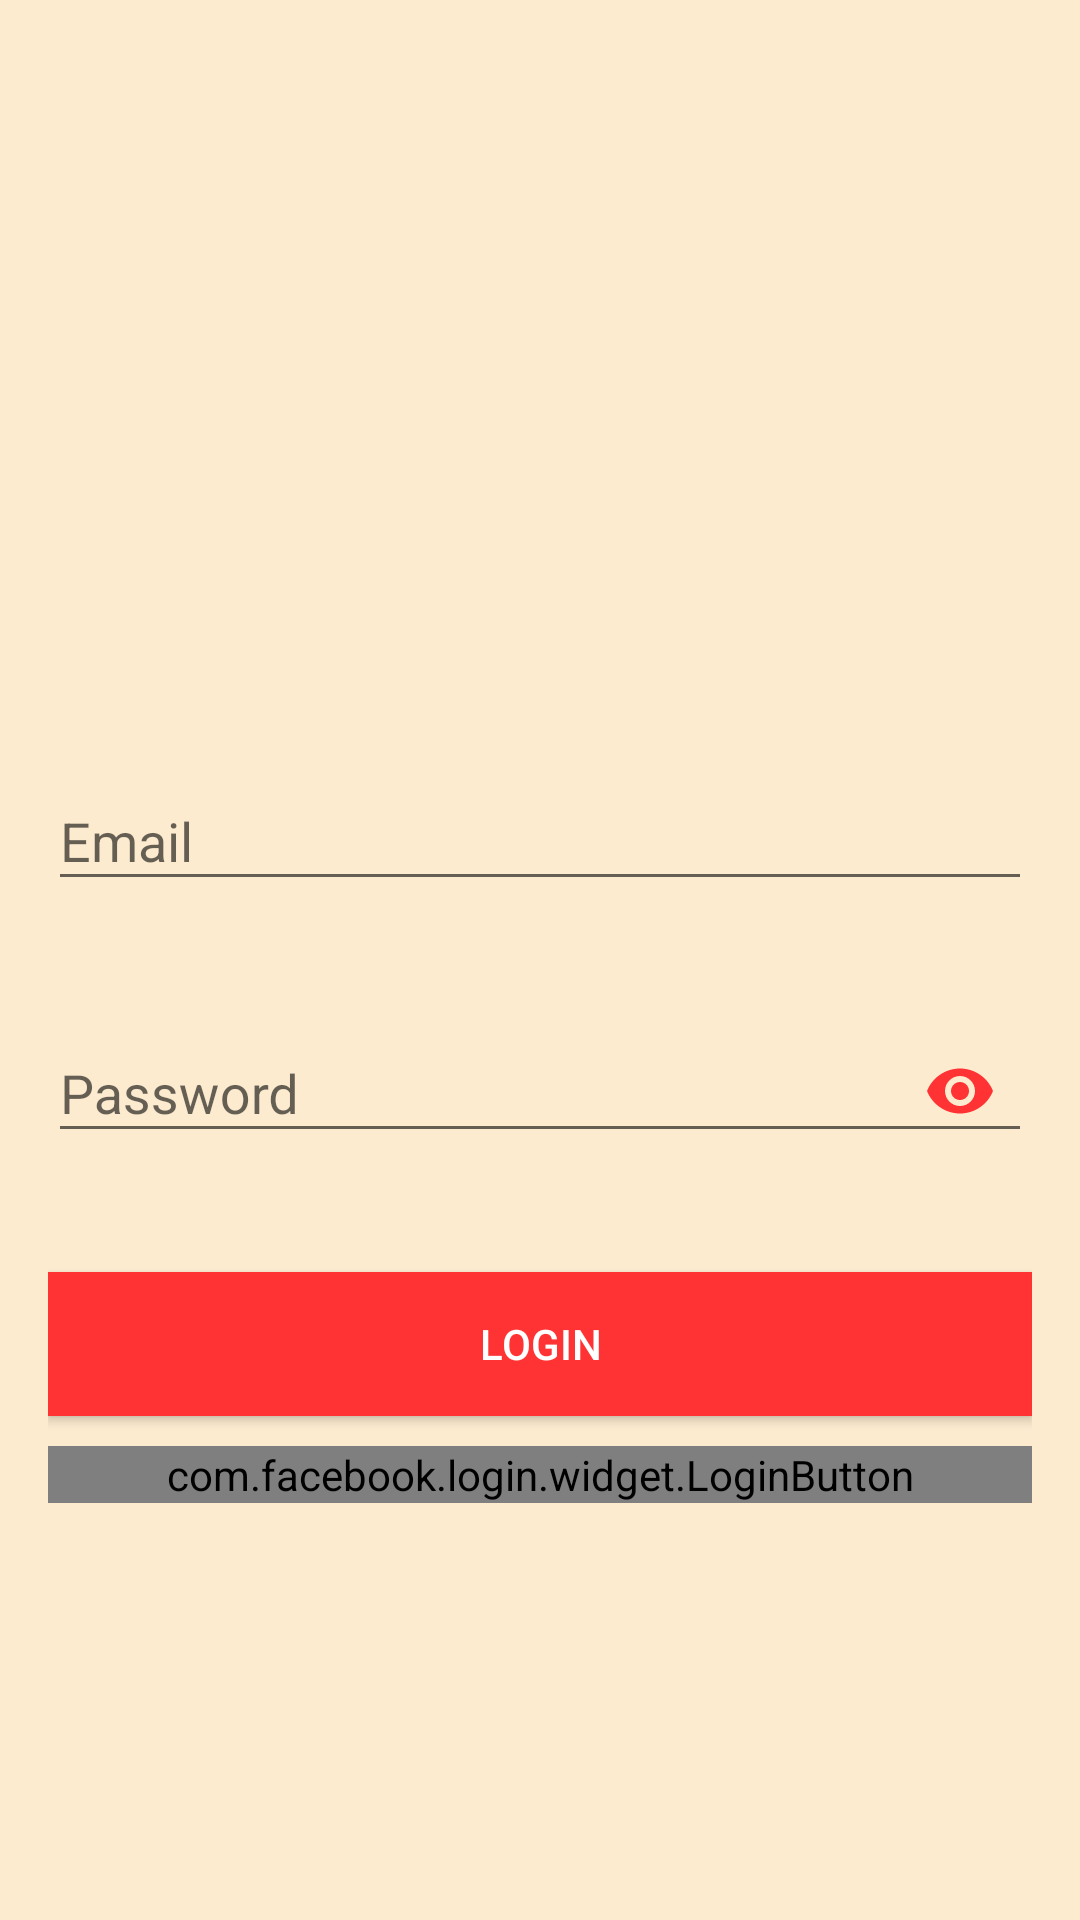

This screen was rendered from an Android layout file. Write that file and the resources it references.
<!-- AndroidManifest.xml: application theme AppTheme -->
<!-- res/layout/activity_login.xml -->
<?xml version="1.0" encoding="utf-8"?>
<ScrollView xmlns:android="http://schemas.android.com/apk/res/android"
    android:layout_width="match_parent"
    android:layout_height="match_parent"
    xmlns:app="http://schemas.android.com/apk/res-auto"
    android:background="#FDEBD0"
    android:fitsSystemWindows="true">

    <LinearLayout
        android:layout_width="match_parent"
        android:layout_height="wrap_content"
        android:layout_marginLeft="16dp"
        android:layout_marginRight="16dp"
        android:orientation="vertical">

        <ImageView
            android:id="@+id/imageView"
            android:layout_width="wrap_content"
            android:layout_height="200dp"
            android:layout_gravity="center_horizontal"
            android:layout_margin="16dp"
            android:src="@drawable/zzz" />

        <android.support.design.widget.TextInputLayout
            android:id="@+id/textInputLayoutEmail"
            android:layout_width="match_parent"
            android:layout_height="wrap_content"
            android:layout_marginTop="16dp"
            android:fontFamily="cursive"
            app:errorEnabled="true">

            <android.support.design.widget.TextInputEditText
                android:id="@+id/editTextEmail"
                android:layout_width="match_parent"
                android:layout_height="wrap_content"
                android:hint="Email"
                android:inputType="textEmailAddress" />
        </android.support.design.widget.TextInputLayout>

        <android.support.design.widget.TextInputLayout
            android:id="@+id/textInputLayoutPassword"
            android:layout_width="match_parent"
            android:layout_height="wrap_content"
            android:layout_marginTop="8dp"
            app:errorEnabled="true"
            android:fontFamily="cursive"
            app:passwordToggleEnabled="true"
            app:passwordToggleTint="@color/colorAccent">

            <android.support.design.widget.TextInputEditText
                android:id="@+id/editTextPassword"
                android:layout_width="match_parent"
                android:layout_height="wrap_content"
                android:hint="@string/password"
                android:inputType="textPassword" />
        </android.support.design.widget.TextInputLayout>

        <Button
            android:id="@+id/buttonLogin"
            android:layout_width="match_parent"
            android:layout_height="wrap_content"
            android:layout_gravity="center_horizontal"
            android:layout_marginTop="16dp"
            android:background="@color/colorAccent"
            android:text="@string/login"
            android:onClick="logIN"
            android:textColor="#fff" />


        <com.facebook.login.widget.LoginButton
            android:id="@+id/login_button"
            android:layout_width="match_parent"
            android:layout_height="wrap_content"
            android:layout_gravity="center_horizontal"
            android:layout_marginTop="10dp"
            android:layout_marginBottom="10dp" />

        <TextView
            android:id="@+id/textViewCreateAccount"
            android:layout_width="match_parent"
            android:layout_height="wrap_content"
            android:layout_marginBottom="20dp"
            android:gravity="center_horizontal" />

    </LinearLayout>
</ScrollView>
<!-- resources referenced by this layout -->
<resources>
  <color name="colorAccent">#FF3333</color>
  <string name="login">Login</string>
  <string name="password">Password</string>
  <style name="AppTheme" parent="Theme.AppCompat.Light.DarkActionBar">
          
          <item name="colorPrimary">@color/colorPrimary</item>
          <item name="colorPrimaryDark">@color/colorPrimaryDark</item>
          <item name="colorAccent">@color/colorAccent</item>
      </style>
  <color name="colorPrimary">#FF3333</color>
  <color name="colorPrimaryDark">#000</color>
</resources>
